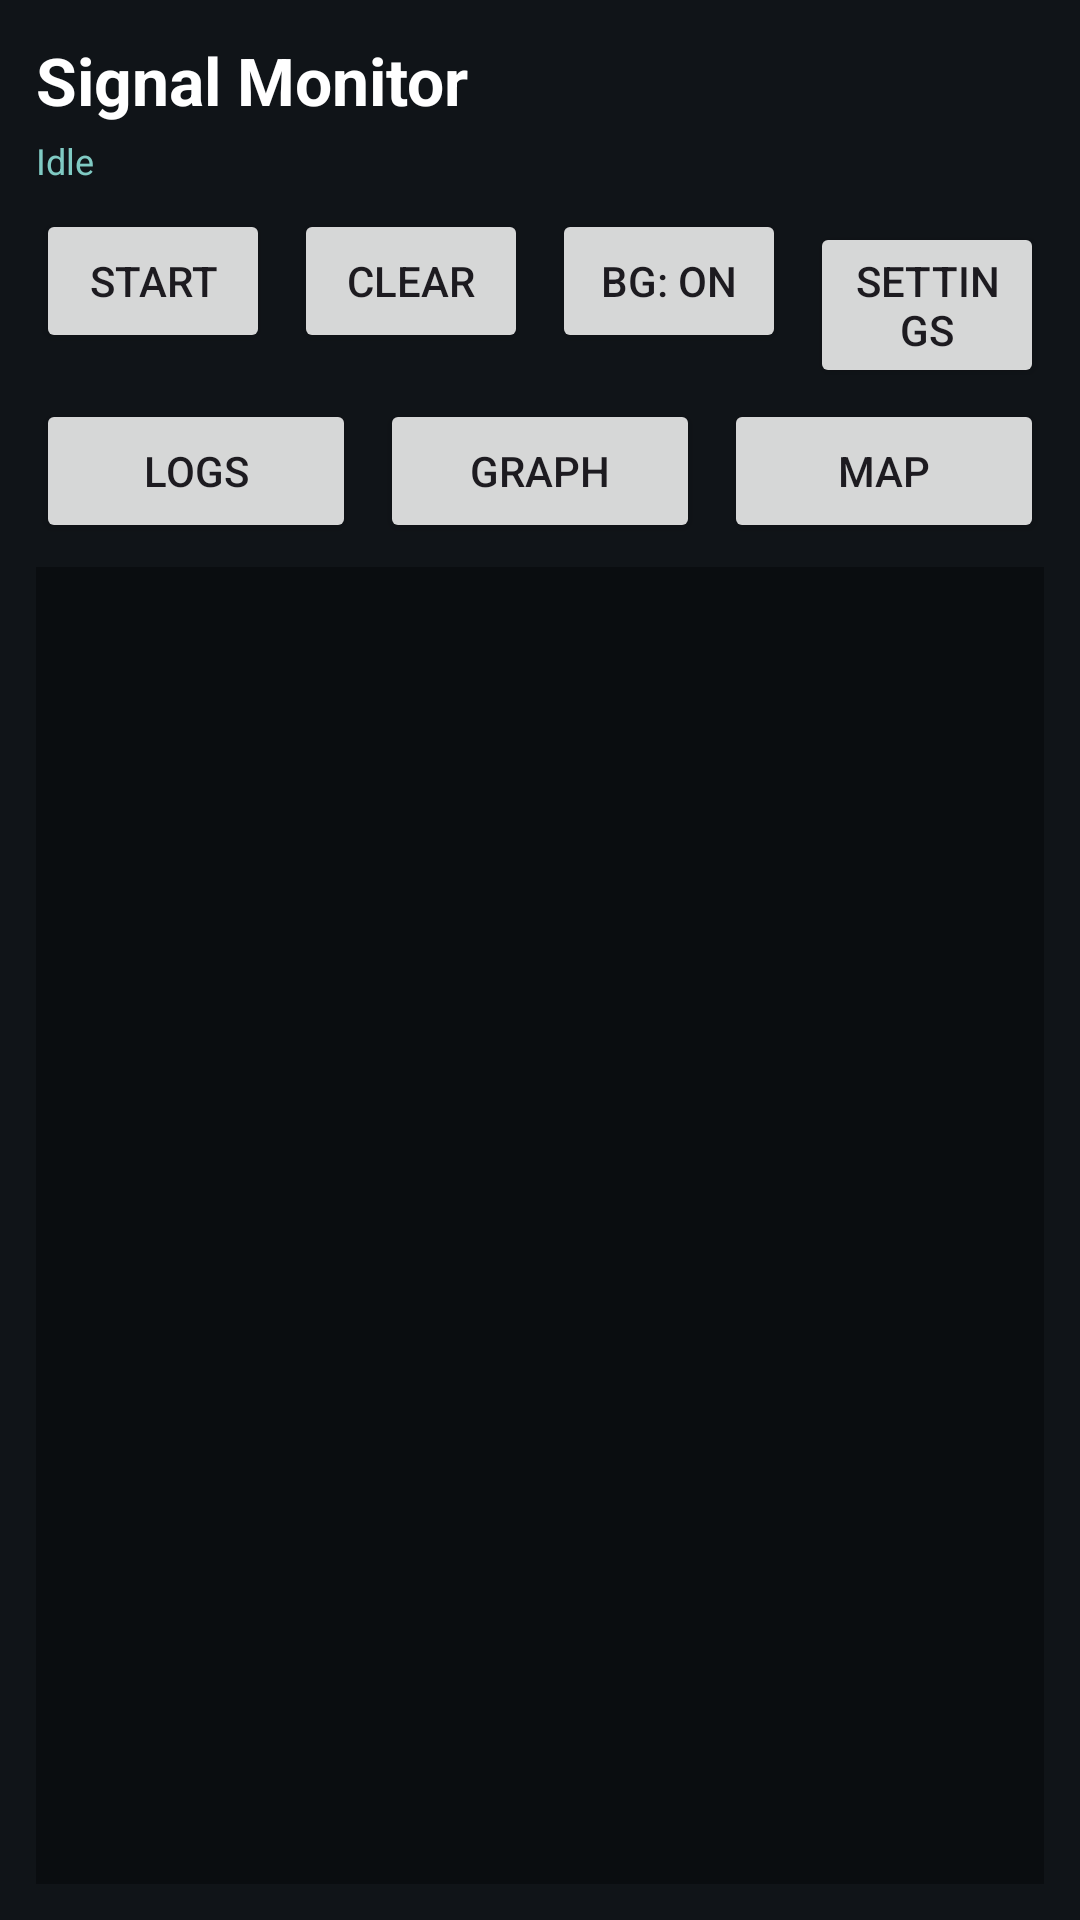

Here is an Android app screen rendered from its layout file. Give the layout XML and the strings, colors and styles it references.
<!-- AndroidManifest.xml: application theme Theme.StealthCalc -->
<!-- res/layout/activity_scanner.xml -->
<?xml version="1.0" encoding="utf-8"?>
<LinearLayout xmlns:android="http://schemas.android.com/apk/res/android"
    android:layout_width="match_parent"
    android:layout_height="match_parent"
    android:orientation="vertical"
    android:background="@color/scan_bg"
    android:padding="12dp">

    <TextView
        android:layout_width="match_parent"
        android:layout_height="wrap_content"
        android:text="@string/scanner_title"
        android:textColor="@color/white"
        android:textSize="22sp"
        android:textStyle="bold"
        android:paddingBottom="4dp" />

    <TextView
        android:id="@+id/status"
        android:layout_width="match_parent"
        android:layout_height="wrap_content"
        android:textColor="#FF80CBC4"
        android:textSize="12sp"
        android:paddingBottom="8dp"
        android:text="Idle" />

    <LinearLayout
        android:layout_width="match_parent"
        android:layout_height="wrap_content"
        android:orientation="horizontal"
        android:paddingBottom="8dp">

        <Button
            android:id="@+id/btnStartStop"
            android:layout_width="0dp"
            android:layout_height="wrap_content"
            android:layout_weight="1"
            android:text="Start" />

        <Button
            android:id="@+id/btnClearView"
            android:layout_width="0dp"
            android:layout_height="wrap_content"
            android:layout_weight="1"
            android:layout_marginStart="8dp"
            android:text="Clear" />

        <Button
            android:id="@+id/btnBackground"
            android:layout_width="0dp"
            android:layout_height="wrap_content"
            android:layout_weight="1"
            android:layout_marginStart="8dp"
            android:text="BG: On" />

        <Button
            android:id="@+id/btnSettings"
            android:layout_width="0dp"
            android:layout_height="wrap_content"
            android:layout_weight="1"
            android:layout_marginStart="8dp"
            android:text="Settings" />
    </LinearLayout>

    <LinearLayout
        android:layout_width="match_parent"
        android:layout_height="wrap_content"
        android:orientation="horizontal"
        android:paddingBottom="8dp">

        <Button
            android:id="@+id/btnLogs"
            android:layout_width="0dp"
            android:layout_height="wrap_content"
            android:layout_weight="1"
            android:text="Logs" />

        <Button
            android:id="@+id/btnGraph"
            android:layout_width="0dp"
            android:layout_height="wrap_content"
            android:layout_weight="1"
            android:layout_marginStart="8dp"
            android:text="Graph" />

        <Button
            android:id="@+id/btnMap"
            android:layout_width="0dp"
            android:layout_height="wrap_content"
            android:layout_weight="1"
            android:layout_marginStart="8dp"
            android:text="Map" />
    </LinearLayout>

    <ScrollView
        android:id="@+id/scroll"
        android:layout_width="match_parent"
        android:layout_height="0dp"
        android:layout_weight="1"
        android:background="#FF0A0D10"
        android:padding="8dp">

        <TextView
            android:id="@+id/logView"
            android:layout_width="match_parent"
            android:layout_height="wrap_content"
            android:fontFamily="monospace"
            android:textColor="@color/scan_text"
            android:textSize="11sp"
            android:textIsSelectable="true"
            android:text="" />
    </ScrollView>
</LinearLayout>
<!-- resources referenced by this layout -->
<resources>
  <color name="scan_bg">#FF101418</color>
  <color name="scan_text">#FFB0F0C0</color>
  <color name="white">#FFFFFFFF</color>
  <string name="scanner_title">Signal Monitor</string>
  <style name="Theme.StealthCalc" parent="Theme.Material3.DayNight.NoActionBar">
          <item name="colorPrimary">@color/accent</item>
          <item name="android:statusBarColor">@color/calc_bg</item>
          <item name="android:windowLightStatusBar">false</item>
      </style>
  <color name="accent">#FF1565C0</color>
  <color name="calc_bg">#FF0F0F0F</color>
</resources>
